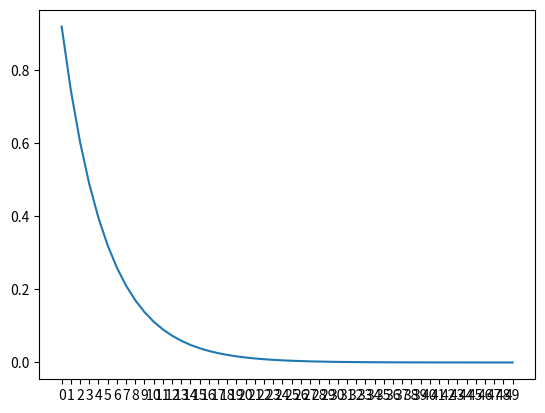

Reproduce this figure in Python.
import numpy as np
import matplotlib.pyplot as plt

class Neuron(object):
	def __init__(self, 
				input,
				output,
				learning_rate,
				epoch):

		self.input = input[0]
		self.target = target[0]
		self.learning_rate = learning_rate
		self.epoch = epoch
		self.init_weight()
	
	def init_weight(self):
		self.w = np.random.randn()
		print(self.w)
	
	def feed_forward(self):
		self.output = self.input*self.w

	def error(self):
		# using mean square error formula
		return np.square( self.output - self.target)/2
	
	def error_derivative_respect_to_weight(self):
		self.d_w = self.input*(self.output - self.target)

	def train(self):
		self.errors = []
		for n in range(self.epoch):

			# training process
			self.feed_forward()
			self.error_derivative_respect_to_weight()
			self.w = self.w - self.learning_rate*self.d_w

			# calculate error after update weight
			error = self.error()
			self.errors.append(error)
			print('error at epoch {0}'.format(n), error)
			print('\n')

		self.plot_train_error()

	
	def plot_train_error(self):		
		plt.xticks(np.arange(0, self.epoch, 1))
		plt.plot(range(self.epoch), self.errors)
		plt.show()

# ---------------------------------
# ---------------------------------
# ---------------------------------

input = [1]
target = [2]
learning_rate = 0.1
epoch = 50

n = Neuron(	input,
			target,
			learning_rate,
			epoch )

n.train()

# ---------------------------------
# ---------------------------------
# ---------------------------------

		